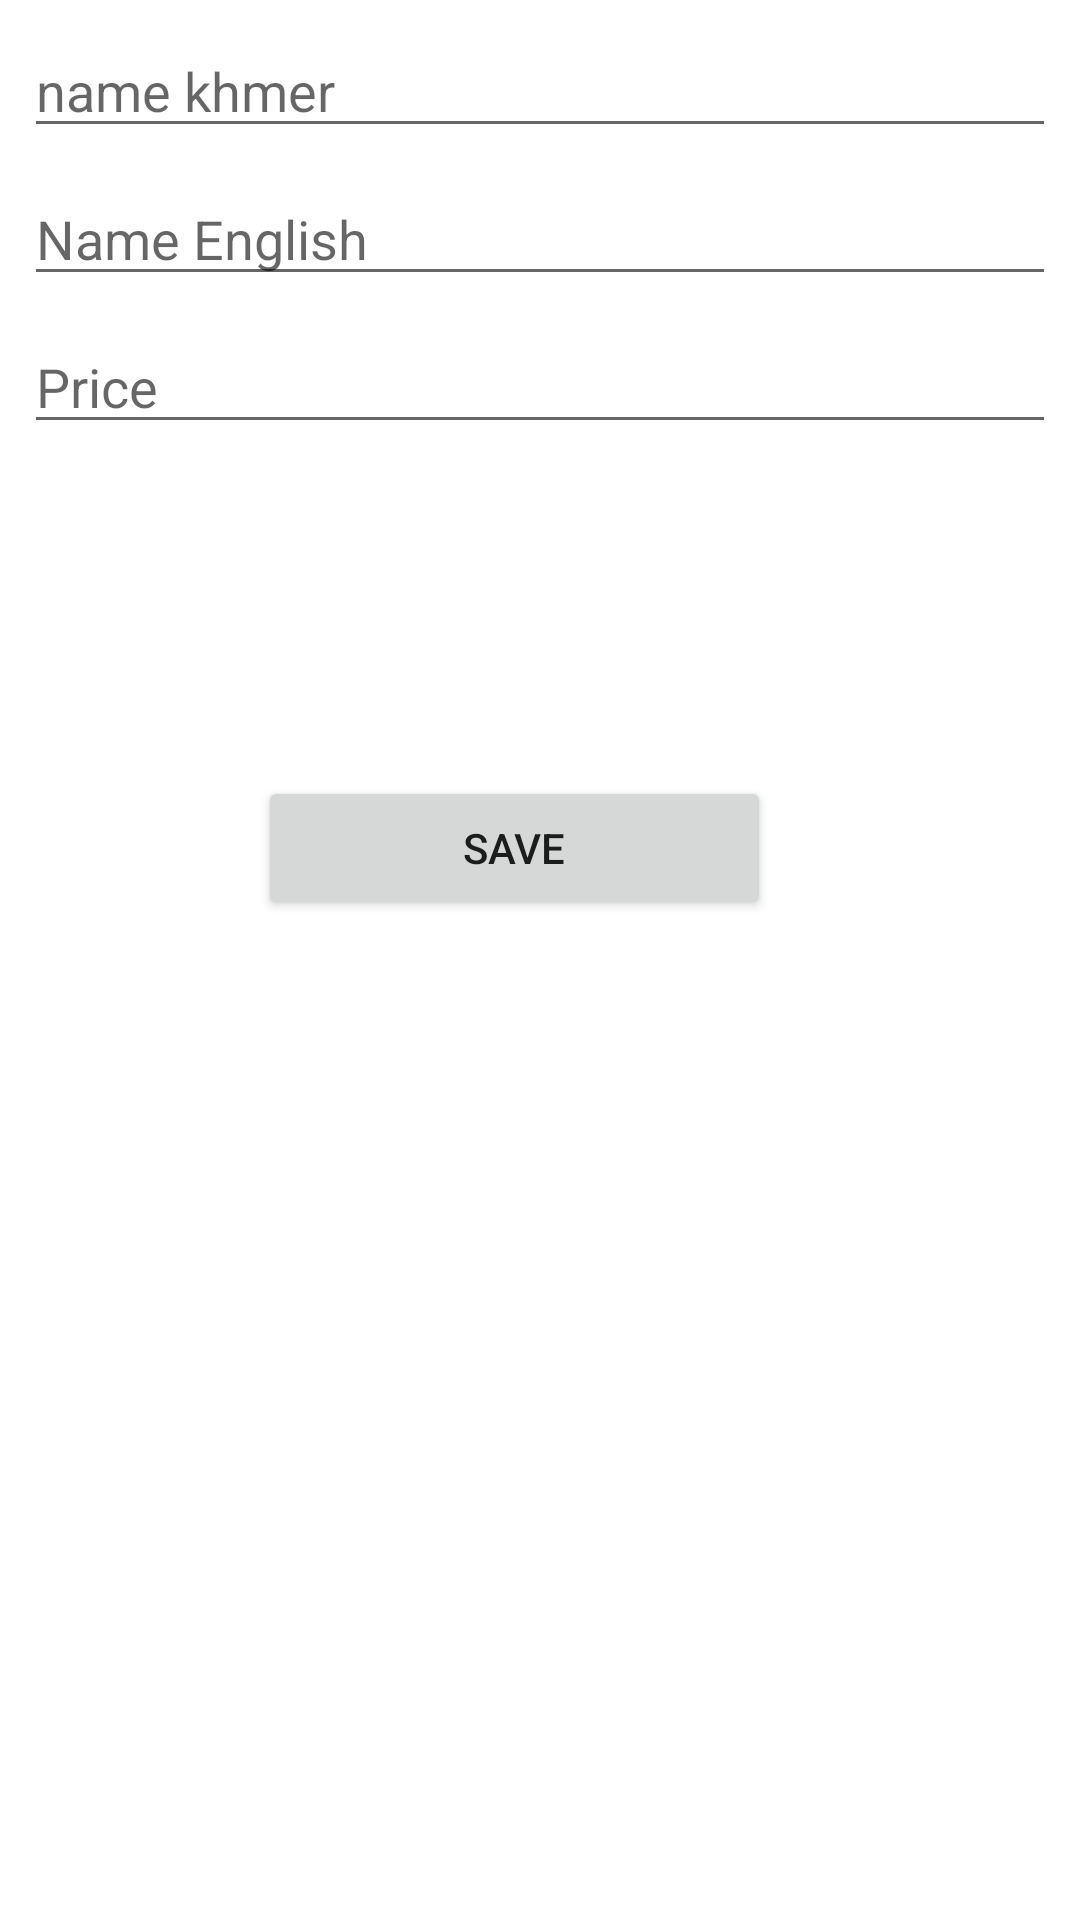

The Android layout XML behind this screen, and the referenced resources:
<!-- AndroidManifest.xml: application theme AppTheme -->
<!-- res/layout/fragment_add_major.xml -->
<?xml version="1.0" encoding="utf-8"?>
<android.support.constraint.ConstraintLayout
    xmlns:android="http://schemas.android.com/apk/res/android"
    android:layout_width="match_parent"
    xmlns:app="http://schemas.android.com/apk/res-auto"
    android:layout_height="match_parent">



    <EditText
        android:id="@+id/ed_Major_khmer"
        android:layout_width="match_parent"
        android:layout_height="wrap_content"
        android:layout_marginStart="8dp"
        android:layout_marginTop="8dp"
        android:layout_marginEnd="8dp"
        android:hint="name khmer"
        app:layout_constraintEnd_toEndOf="parent"
        app:layout_constraintStart_toStartOf="parent"
        app:layout_constraintTop_toTopOf="parent" />

    <EditText
        android:id="@+id/ed_major_eng"
        android:layout_width="match_parent"
        android:layout_height="wrap_content"
        android:layout_marginStart="8dp"
        android:layout_marginTop="8dp"
        android:layout_marginEnd="8dp"
        android:hint="Name English"
        app:layout_constraintEnd_toEndOf="parent"
        app:layout_constraintStart_toStartOf="parent"
        app:layout_constraintTop_toBottomOf="@+id/ed_Major_khmer" />

    <EditText
        android:id="@+id/ed_major_price"
        android:layout_width="match_parent"
        android:layout_height="wrap_content"
        android:layout_marginStart="8dp"
        android:layout_marginTop="8dp"
        android:layout_marginEnd="8dp"
        android:hint="Price"
        app:layout_constraintEnd_toEndOf="parent"
        app:layout_constraintStart_toStartOf="parent"
        app:layout_constraintTop_toBottomOf="@+id/ed_major_eng" />

    <Button
        android:id="@+id/btnSave"
        android:layout_width="171dp"
        android:layout_height="wrap_content"
        android:layout_marginStart="8dp"
        android:layout_marginTop="160dp"
        android:layout_marginEnd="8dp"
        android:text="Save"
        app:layout_constraintEnd_toEndOf="parent"
        app:layout_constraintHorizontal_bias="0.45"
        app:layout_constraintStart_toStartOf="parent"
        app:layout_constraintTop_toBottomOf="@+id/ed_major_eng" />
</android.support.constraint.ConstraintLayout>
<!-- resources referenced by this layout -->
<resources>

</resources>
